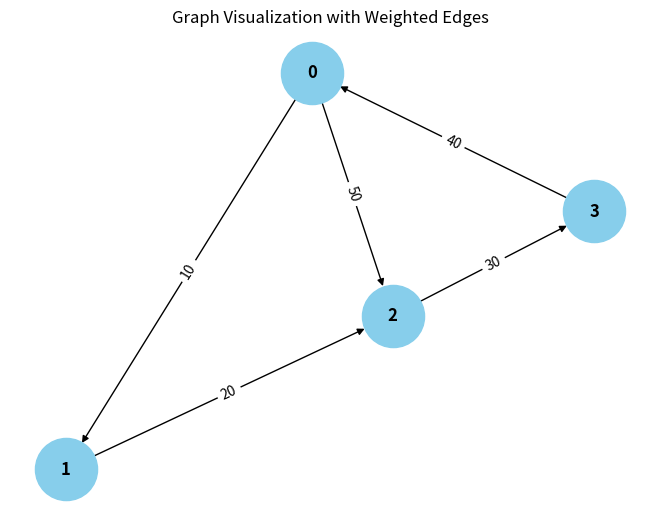

Source code (Python):
from collections import defaultdict

# ---------------------------
# WeightedGraph Class
# ---------------------------
class WeightedGraph:
    def __init__(self, vertices):
        self.vertices = vertices
        self.adj_list = {i: [] for i in range(vertices)}  # Adjacency list for the graph
        self.edges = []  # List to store the edges (u, v, weight)

    def add_edge(self, u, v, weight):
        """Add a single edge to the graph."""
        if (u, v, weight) not in self.edges:
            self.edges.append((u, v, weight))
            self.adj_list[u].append((v, weight))

    def add_multiple_edges(self, edges):
        """Add multiple edges at once."""
        for u, v, weight in edges:
            self.add_edge(u, v, weight)

    def get_edges(self):
        """Return all edges in the graph."""
        return self.edges

    def print_edges(self):
        """Print the edges of the graph."""
        print("Edges in the graph:")
        for u, v, weight in self.edges:
            print(f"{u} -> {v} (Weight: {weight})")

    def print_adj_list(self):
        """Print the adjacency list of the graph."""
        print("Adjacency List of the graph:")
        for u in self.adj_list:
            print(f"{u} -> {self.adj_list[u]}")

    def is_cyclic_directed(self):
        """Detect if there is a cycle in a directed graph using DFS."""
        visited = [False] * self.vertices
        rec_stack = [False] * self.vertices

        def dfs(v):
            visited[v] = True
            rec_stack[v] = True
            for neighbor, _ in self.adj_list[v]:
                if not visited[neighbor] and dfs(neighbor):
                    return True
                elif rec_stack[neighbor]:
                    return True
            rec_stack[v] = False
            return False

        for node in range(self.vertices):
            if not visited[node]:
                if dfs(node):
                    return True
        return False

    def is_cyclic_undirected(self):
        """Detect if there is a cycle in an undirected graph using DFS."""
        visited = [False] * self.vertices

        def dfs(v, parent):
            visited[v] = True
            for neighbor, _ in self.adj_list[v]:
                if not visited[neighbor]:
                    if dfs(neighbor, v):
                        return True
                elif parent != neighbor:
                    return True
            return False

        for node in range(self.vertices):
            if not visited[node]:
                if dfs(node, -1):
                    return True
        return False

    def is_negative_cycle(self):
        """Detect if there is a negative cycle using Bellman-Ford."""
        dist = [float("inf")] * self.vertices
        dist[0] = 0  # Start from node 0

        for _ in range(self.vertices - 1):
            for u, v, weight in self.edges:
                if dist[u] != float("inf") and dist[u] + weight < dist[v]:
                    dist[v] = dist[u] + weight

        for u, v, weight in self.edges:
            if dist[u] != float("inf") and dist[u] + weight < dist[v]:
                return True  # Negative cycle detected
        return False

    def reset_graph(self):
        """Reset the graph to its empty state."""
        self.edges = []  # Clear all edges
        self.adj_list = {i: [] for i in range(self.vertices)}  # Reset adjacency list for each vertex

    def union(self, parent, u, v):
        """Union-find helper function."""
        root_u = self.find_parent(parent, u)
        root_v = self.find_parent(parent, v)
        if root_u != root_v:
            parent[root_u] = root_v

    def find_parent(self, parent, v):
        """Find the root of the node using path compression."""
        if parent[v] == -1:
            return v
        parent[v] = self.find_parent(parent, parent[v])
        return parent[v]

    def is_cyclic_undirected_union_find(self):
        """Detect cycles in an undirected graph using Union-Find."""
        parent = [-1] * self.vertices

        for u, v, _ in self.edges:
            x = self.find_parent(parent, u)
            y = self.find_parent(parent, v)

            if x == y:
                return True
            self.union(parent, x, y)
        return False

    # ---------------------------
    # Helper functions for testing
    # ---------------------------

    def reset_graph_helper(self):
        """Reset the graph to an empty state for testing."""
        self.edges = []
        self.adj_list = defaultdict(list)

    def get_edges_helper(self):
        """Return all edges for testing."""
        return self.edges

    def add_multiple_edges_helper(self, edges):
        """Add multiple edges for testing."""
        for edge in edges:
            self.add_edge(*edge)

# ---------------------------
# Helper Class for Cycle Test Results
# ---------------------------
class CycleDetectionResults:
    def __init__(self):
        self.directed_cycle_detected = False
        self.undirected_cycle_detected = False
        self.negative_cycle_detected = False

# ---------------------------
# Additional Functionalities
# ---------------------------

class GraphRenderer:
    def __init__(self, graph):
        """Initialize the renderer for visualizing the graph."""
        self.graph = graph

    def render_edges(self):
        pass
        print("\nRendering edges of the graph:")
        for u, v, weight in self.graph.get_edges():
            print(f"{u} -> {v} (Weight: {weight})")

    def render_adj_list(self):
        """Render the adjacency list of the graph."""
        print("\nRendering adjacency list:")
        self.graph.print_adj_list()

    def render_summary(self):
        """Render a summary of the graph."""
        print("\nGraph summary:")
        print(f"Total vertices: {self.graph.vertices}")
        print(f"Total edges: {len(self.graph.get_edges())}")
        print(f"Is cyclic (directed): {self.graph.is_cyclic_directed()}")
        print(f"Is cyclic (undirected): {self.graph.is_cyclic_undirected()}")
        print(f"Has negative cycle: {self.graph.is_negative_cycle()}")

import matplotlib.pyplot as plt
import networkx as nx

class WeightedGraphVisualization:
    def __init__(self, graph):
        """Initialize the visualization of weighted graph."""
        self.graph = graph

    def visualize(self):
        """Visualize the graph with weighted edges using networkx and matplotlib."""
        G = nx.DiGraph()  # Using DiGraph for directed graph visualization

        # Add edges to the networkx graph
        for u, v, weight in self.graph.get_edges():
            G.add_edge(u, v, weight=weight)

        # Draw the graph
        pos = nx.spring_layout(G)  # Layout for node positioning
        edge_labels = nx.get_edge_attributes(G, 'weight')

        # Draw nodes, edges, and labels
        nx.draw(G, pos, with_labels=True, node_color='skyblue', node_size=2000, font_size=12, font_weight='bold')
        nx.draw_networkx_edge_labels(G, pos, edge_labels=edge_labels)

        # Display the plot
        plt.title("Graph Visualization with Weighted Edges")
        plt.show()


# ---------------------------
# Main Program
# ---------------------------

class WeightedGraphHandler:
    def __init__(self, vertices):
        """Initialize the graph handler."""
        self.graph = WeightedGraph(vertices)
        self.renderer = GraphRenderer(self.graph)
        self.visualizer = WeightedGraphVisualization(self.graph)

    def add_edges(self, edges):
        """Add edges to the graph."""
        for edge in edges:
            self.graph.add_edge(*edge)

    def render_graph(self):
        """Render the graph using the renderer."""
        self.renderer.render_edges()
        self.renderer.render_adj_list()

    def visualize_graph(self):
        """Visualize the graph using the visualizer."""
        self.visualizer.visualize()

    def cycle_detection_summary(self):
        """Print the cycle detection summary."""
        print("\nCycle detection summary:")
        print(f"Directed cycle detected: {self.graph.is_cyclic_directed()}")
        print(f"Undirected cycle detected: {self.graph.is_cyclic_undirected()}")
        print(f"Negative cycle detected: {self.graph.is_negative_cycle()}")

# ---------------------------
# Extended Graph Operations
# ---------------------------

class GraphCycleAnalysis:
    def __init__(self, graph):
        """Initialize cycle analysis on the graph."""
        self.graph = graph
        self.results = CycleDetectionResults()

    def analyze_cycles(self):
        """Analyze different types of cycles in the graph."""
        self.results.directed_cycle_detected = self.graph.is_cyclic_directed()
        self.results.undirected_cycle_detected = self.graph.is_cyclic_undirected()
        self.results.negative_cycle_detected = self.graph.is_negative_cycle()

    def print_analysis(self):
        """Print the analysis results."""
        print(f"Directed cycle detected: {self.results.directed_cycle_detected}")
        print(f"Undirected cycle detected: {self.results.undirected_cycle_detected}")
        print(f"Negative cycle detected: {self.results.negative_cycle_detected}")

# ---------------------------
# Main Function
# ---------------------------

if __name__ == "__main__":
    # Create a graph with 4 vertices (0, 1, 2, 3)
    graph_handler = WeightedGraphHandler(4)

    # Add some sample edges (u, v, weight)
    edges = [
        (0, 1, 10),  # Edge from 0 to 1 with weight 10
        (1, 2, 20),  # Edge from 1 to 2 with weight 20
        (2, 3, 30),  # Edge from 2 to 3 with weight 30
        (3, 0, 40),  # Edge from 3 to 0 with weight 40 (creates a directed cycle: 0 -> 1 -> 2 -> 3 -> 0)
        (0, 2, 50)  # Edge from 0 to 2 with weight 50
    ]

    # Add edges to the graph
    graph_handler.add_edges(edges)

    # Render the graph's edges and adjacency list
    graph_handler.render_graph()

    # Visualize the graph
    graph_handler.visualize_graph()

    # Detect and print the cycle results
    graph_handler.cycle_detection_summary()

    # Analyze cycles in detail
    cycle_analysis = GraphCycleAnalysis(graph_handler.graph)
    cycle_analysis.analyze_cycles()
    cycle_analysis.print_analysis()
